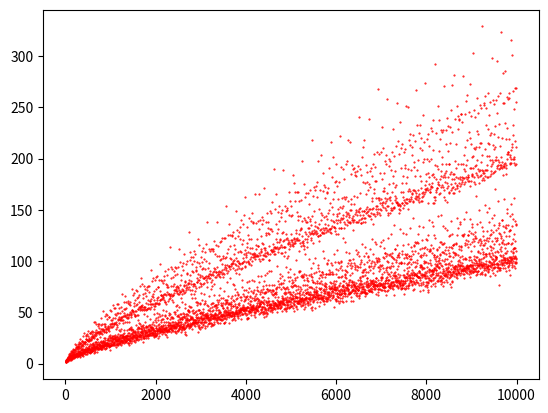

The matplotlib source for this figure:
      ################################
      #      Goldbach Conjecture     #
      ################################
      
import matplotlib.pyplot as plt

def prime(n):
    if n==3: return True
    for i in range(3,int(n**0.5)+1,2):  
        if n%i==0:
            return False    
    return True

count = 0
plt.plot(4, 1,'ro', markersize=0.5)
for i in range(6,10000,2):
    for j in range(3,(i//2)+1,2):
        if prime(j) and prime(i-j):
            count = count + 1
    plt.plot(i, count,'ro', markersize=0.5)
    count = 0
plt.show()
